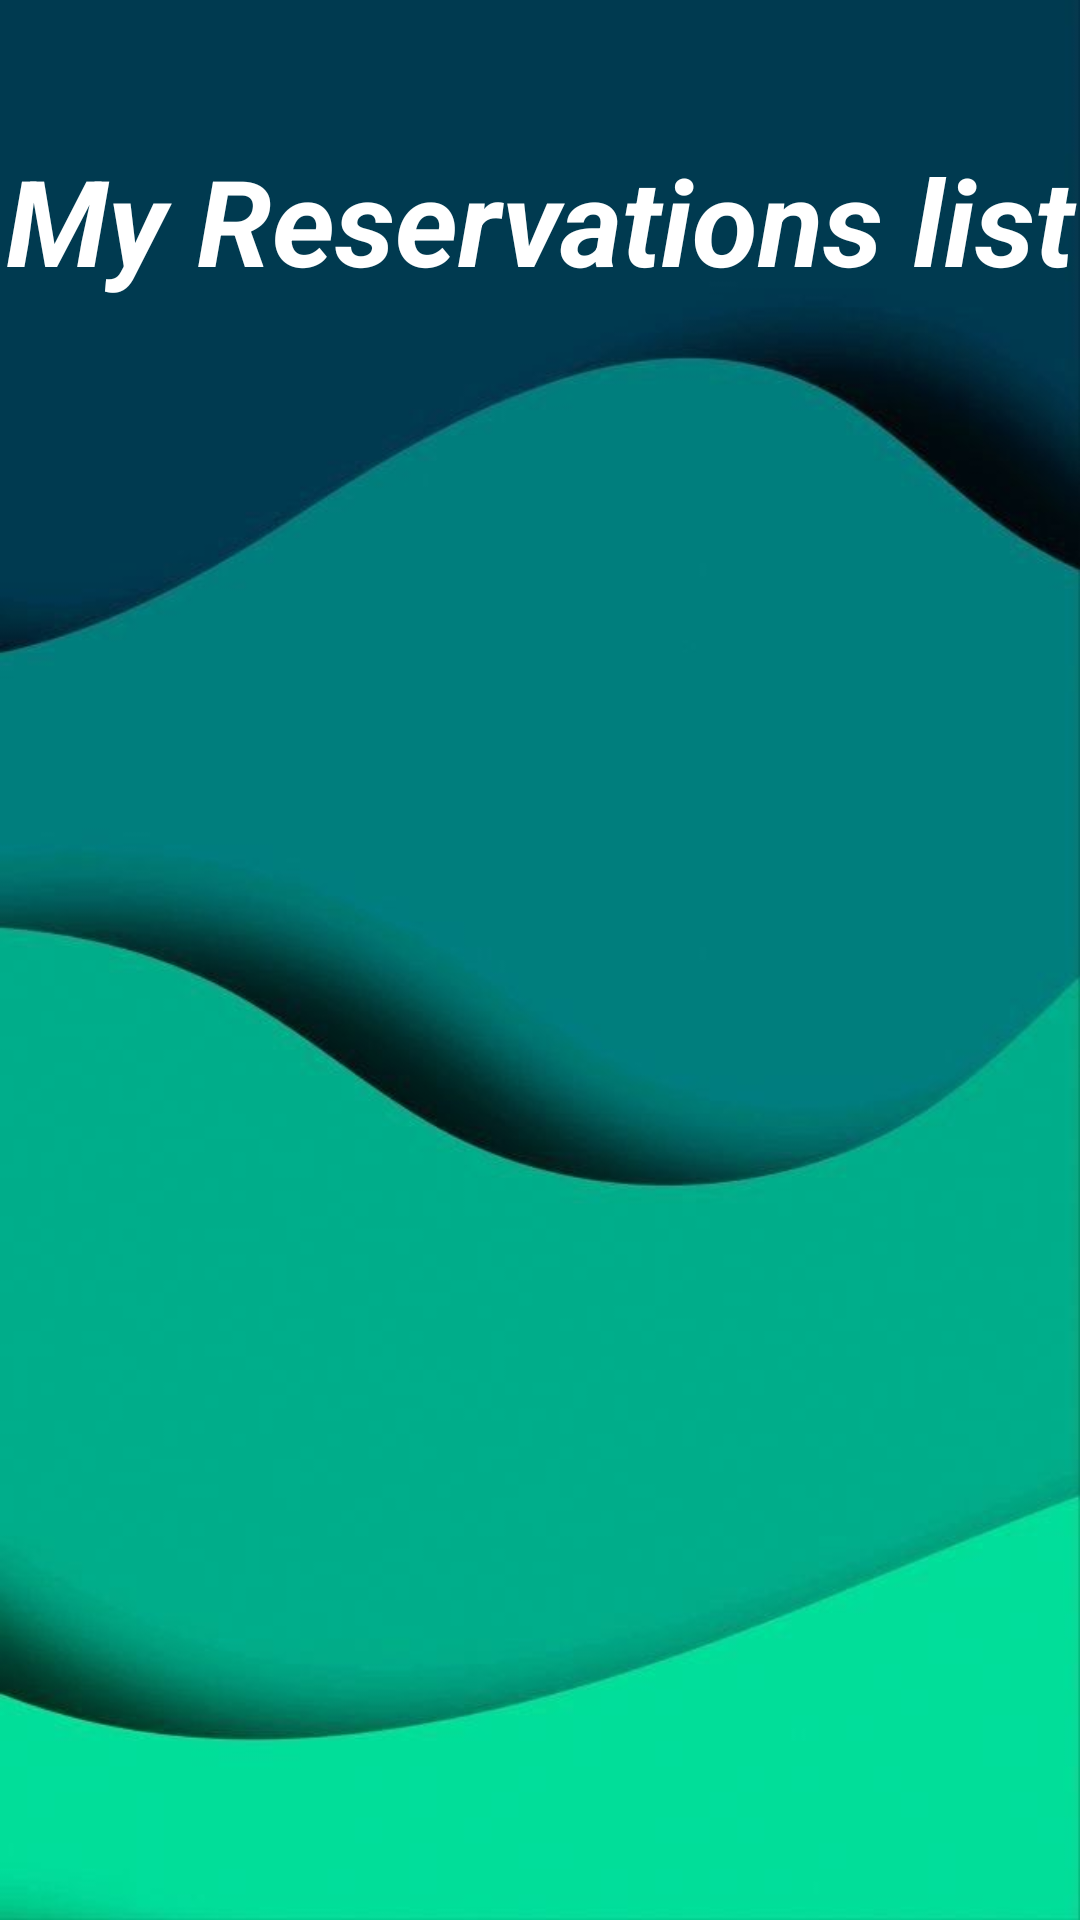

Layout XML and referenced resources for this Android screen:
<!-- AndroidManifest.xml: application theme Theme.VelouReservation -->
<!-- res/layout/activity_list_reservation.xml -->
<?xml version="1.0" encoding="utf-8"?>
<RelativeLayout xmlns:android="http://schemas.android.com/apk/res/android"
    xmlns:app="http://schemas.android.com/apk/res-auto"
    android:id="@+id/mainLayout"
    android:layout_width="match_parent"
    android:layout_height="match_parent"
    android:background="@drawable/telechargement">

    <TextView
        android:id="@+id/totalPriceTextView"
        android:layout_width="match_parent"
        android:layout_height="147dp"
        android:layout_weight="1"
        android:gravity="center"
        android:text="My Reservations list"
        android:textColor="#FFFFFF"
        android:textSize="40sp"
        android:textStyle="bold|italic" />

    <androidx.recyclerview.widget.RecyclerView
        android:id="@+id/recyclerView"
        android:layout_width="match_parent"
        android:layout_height="472dp"
        android:layout_alignParentStart="true"
        android:layout_alignParentTop="true"
        android:layout_alignParentEnd="true"
        android:layout_alignParentBottom="true"
        android:layout_marginStart="0dp"
        android:layout_marginTop="147dp"
        android:layout_marginEnd="0dp"
        android:layout_marginBottom="112dp"
        android:alpha="0.89"
        android:clipChildren="false"
        android:clipToPadding="false"
        android:padding="13dp" />

    <ImageView
        android:id="@+id/iv"
        android:layout_width="168dp"
        android:layout_height="132dp"
        android:layout_alignParentStart="true"
        android:layout_alignParentTop="true"
        android:layout_alignParentEnd="true"
        android:layout_alignParentBottom="true"
        android:layout_marginStart="116dp"
        android:layout_marginTop="582dp"
        android:layout_marginEnd="127dp"
        android:layout_marginBottom="17dp"
        android:src="@drawable/reservation" />

</RelativeLayout>
<!-- resources referenced by this layout -->
<resources>
  <!-- drawable telechargement: jpg bitmap (drawable, 17203 bytes) -->
  <style name="Theme.VelouReservation" parent="Base.Theme.VelouReservation" />
  <style name="Base.Theme.VelouReservation" parent="Theme.Material3.DayNight.NoActionBar">
          
          
      </style>
</resources>
